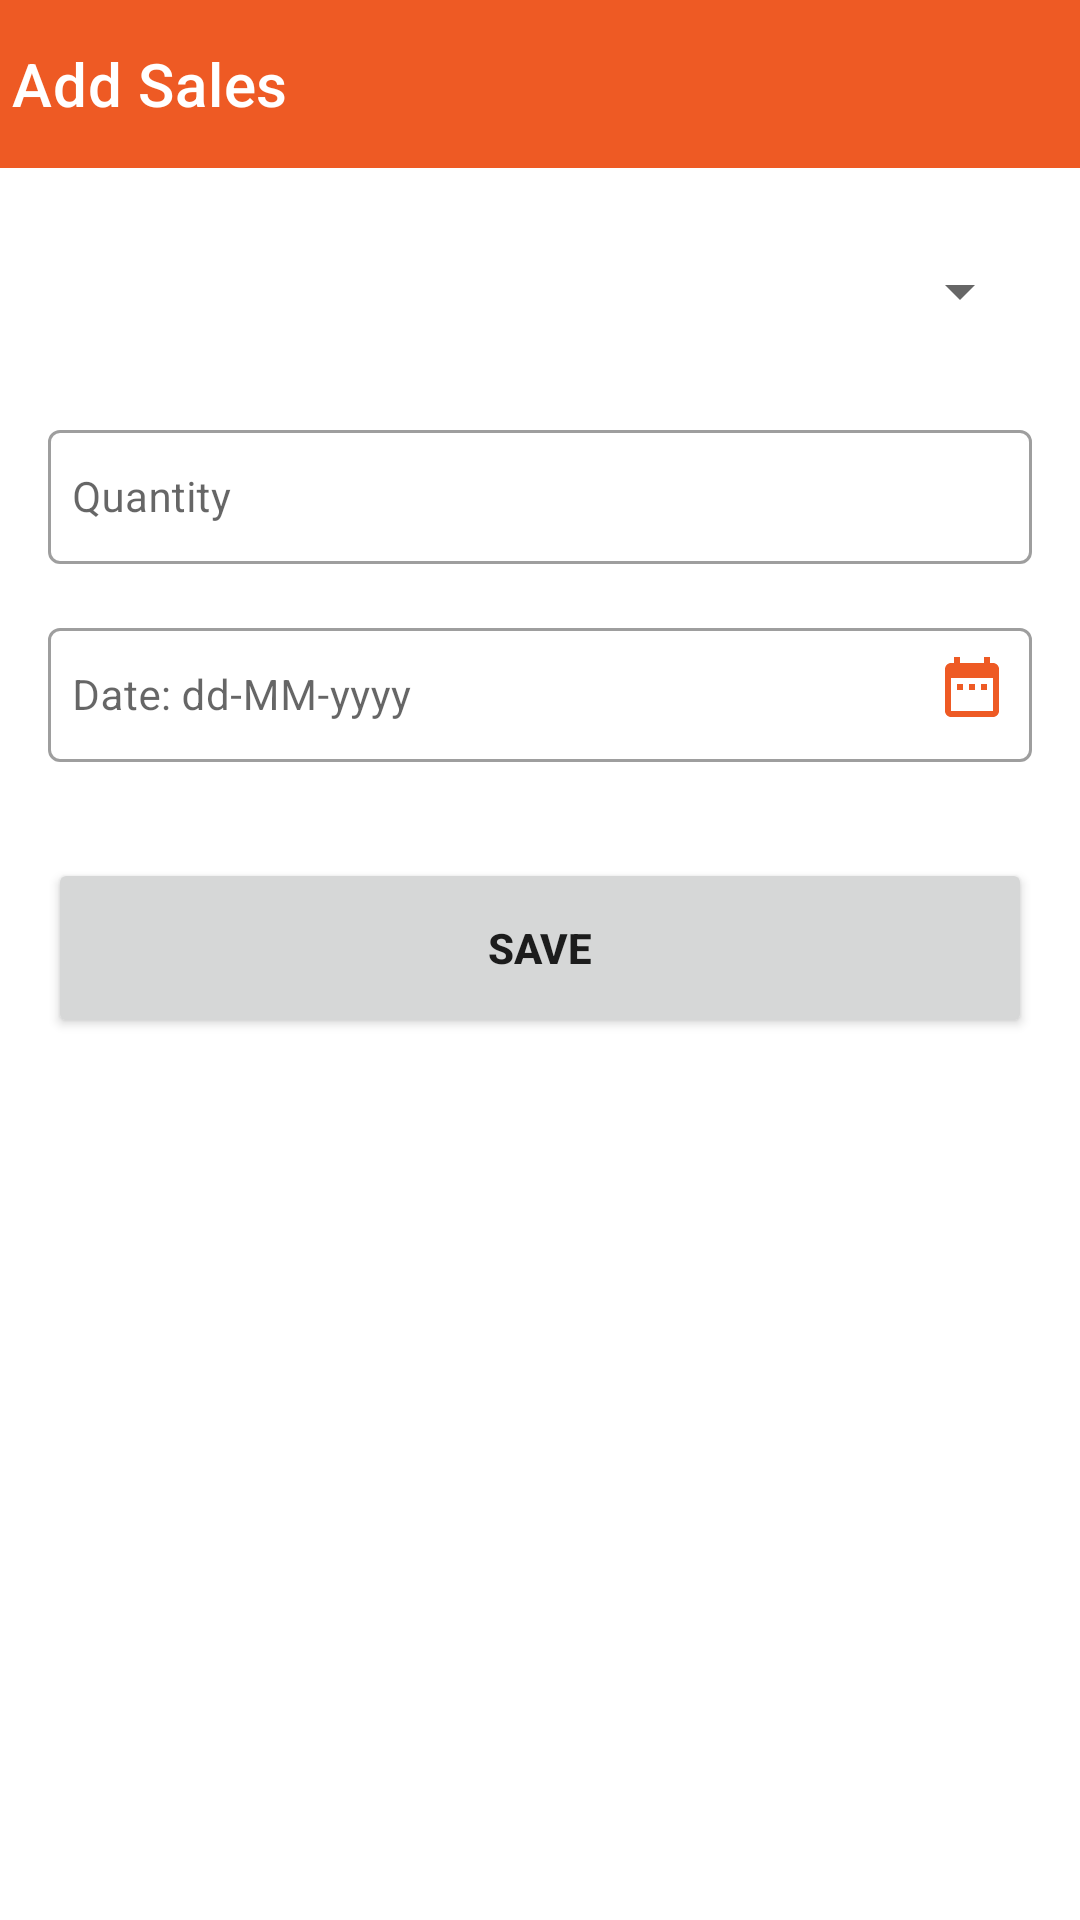

This screen was rendered from an Android layout file. Write that file and the resources it references.
<!-- AndroidManifest.xml: application theme Theme.Managerku -->
<!-- res/layout/activity_add_sales.xml -->
<?xml version="1.0" encoding="utf-8"?>
<androidx.constraintlayout.widget.ConstraintLayout
    xmlns:android="http://schemas.android.com/apk/res/android"
    xmlns:app="http://schemas.android.com/apk/res-auto"
    xmlns:tools="http://schemas.android.com/tools"
    android:layout_width="match_parent"
    android:layout_height="match_parent"
    tools:context=".ui.content.sales.AddSalesActivity">

    <androidx.appcompat.widget.Toolbar
        android:id="@+id/toolbar"
        android:layout_width="match_parent"
        android:layout_height="?actionBarSize"
        android:background="@color/orange"
        app:titleTextColor="@color/white"
        app:title="@string/add_sales"
        app:contentInsetStart="0dp"
        app:contentInsetStartWithNavigation="0dp"
        app:layout_collapseMode="pin"
        app:layout_constraintStart_toStartOf="parent"
        app:layout_constraintTop_toTopOf="parent"
        app:layout_constraintEnd_toEndOf="parent"/>

    <Spinner
        android:id="@+id/spin_product"
        android:layout_width="match_parent"
        android:layout_height="50dp"
        android:layout_margin="16dp"
        android:tooltipText="@string/add_sales"
        app:layout_constraintEnd_toEndOf="parent"
        app:layout_constraintStart_toStartOf="parent"
        app:layout_constraintTop_toBottomOf="@+id/toolbar" />

    <com.google.android.material.textfield.TextInputLayout
        android:id="@+id/ti_qty"
        style="@style/Widget.MaterialComponents.TextInputLayout.OutlinedBox.Dense"
        android:layout_width="match_parent"
        android:layout_height="50dp"
        android:layout_margin="16dp"
        app:layout_constraintTop_toBottomOf="@+id/spin_product">

        <com.google.android.material.textfield.TextInputEditText
            android:id="@+id/ed_qty"
            android:layout_width="match_parent"
            android:layout_height="match_parent"
            android:hint="@string/quantity"
            android:inputType="number"
            android:maxLines="1"
            android:padding="8dp"
            android:textSize="14sp" />
    </com.google.android.material.textfield.TextInputLayout>

    <FrameLayout
        android:id="@+id/frame"
        android:layout_width="match_parent"
        android:layout_height="wrap_content"
        app:layout_constraintTop_toBottomOf="@+id/ti_qty">
        <com.google.android.material.textfield.TextInputLayout
            android:id="@+id/ti_date"
            style="@style/Widget.MaterialComponents.TextInputLayout.OutlinedBox"
            android:layout_width="match_parent"
            android:layout_height="50dp"
            android:layout_margin="16dp">

            <com.google.android.material.textfield.TextInputEditText
                android:id="@+id/ed_date"
                android:layout_width="match_parent"
                android:layout_height="match_parent"
                android:hint="Date: dd-MM-yyyy"
                android:inputType="date"
                android:maxLines="1"
                android:padding="8dp"
                android:textSize="14sp" />
        </com.google.android.material.textfield.TextInputLayout>

        <ImageView
            android:id="@+id/btn_date"
            android:layout_width="wrap_content"
            android:layout_height="wrap_content"
            android:layout_gravity="end|center_vertical"
            android:layout_marginEnd="24dp"
            android:src="@drawable/ic_date" />
    </FrameLayout>

    <Button
        android:id="@+id/btn_submit"
        android:layout_width="match_parent"
        android:layout_height="60dp"
        android:text="@string/save"
        android:textSize="14sp"
        android:textStyle="bold"
        android:layout_margin="16dp"
        app:layout_constraintTop_toBottomOf="@id/frame"
        app:layout_constraintStart_toStartOf="parent"/>

</androidx.constraintlayout.widget.ConstraintLayout>
<!-- resources referenced by this layout -->
<resources>
  <color name="orange">#EE5A24</color>
  <color name="white">#FFFFFFFF</color>
  <!-- drawable ic_date (drawable) -->
  <vector android:height="24dp" android:tint="#EE5A24"
      android:viewportHeight="24" android:viewportWidth="24"
      android:width="24dp" xmlns:android="http://schemas.android.com/apk/res/android">
      <path android:fillColor="@android:color/white" android:pathData="M9,11L7,11v2h2v-2zM13,11h-2v2h2v-2zM17,11h-2v2h2v-2zM19,4h-1L18,2h-2v2L8,4L8,2L6,2v2L5,4c-1.11,0 -1.99,0.9 -1.99,2L3,20c0,1.1 0.89,2 2,2h14c1.1,0 2,-0.9 2,-2L21,6c0,-1.1 -0.9,-2 -2,-2zM19,20L5,20L5,9h14v11z"/>
  </vector>
  <string name="add_sales">Add Sales</string>
  <string name="quantity">Quantity</string>
  <string name="save">SAVE</string>
  <style name="Theme.Managerku" parent="Theme.MaterialComponents.DayNight.DarkActionBar">
          
          <item name="colorPrimary">@color/orange</item>
          <item name="colorPrimaryVariant">@color/orange_100</item>
          <item name="colorOnPrimary">@color/white</item>
          
          <item name="colorSecondary">@color/teal_200</item>
          <item name="colorSecondaryVariant">@color/teal_700</item>
          <item name="colorOnSecondary">@color/black</item>
          
          <item name="android:statusBarColor" tools:targetApi="l">?attr/colorPrimaryVariant</item>
          
          <item name="windowActionBar">false</item>
          <item name="windowNoTitle">true</item>
      </style>
  <color name="orange_100">#E3501A</color>
  <color name="teal_200">#FF03DAC5</color>
  <color name="teal_700">#FF018786</color>
  <color name="black">#FF000000</color>
</resources>
